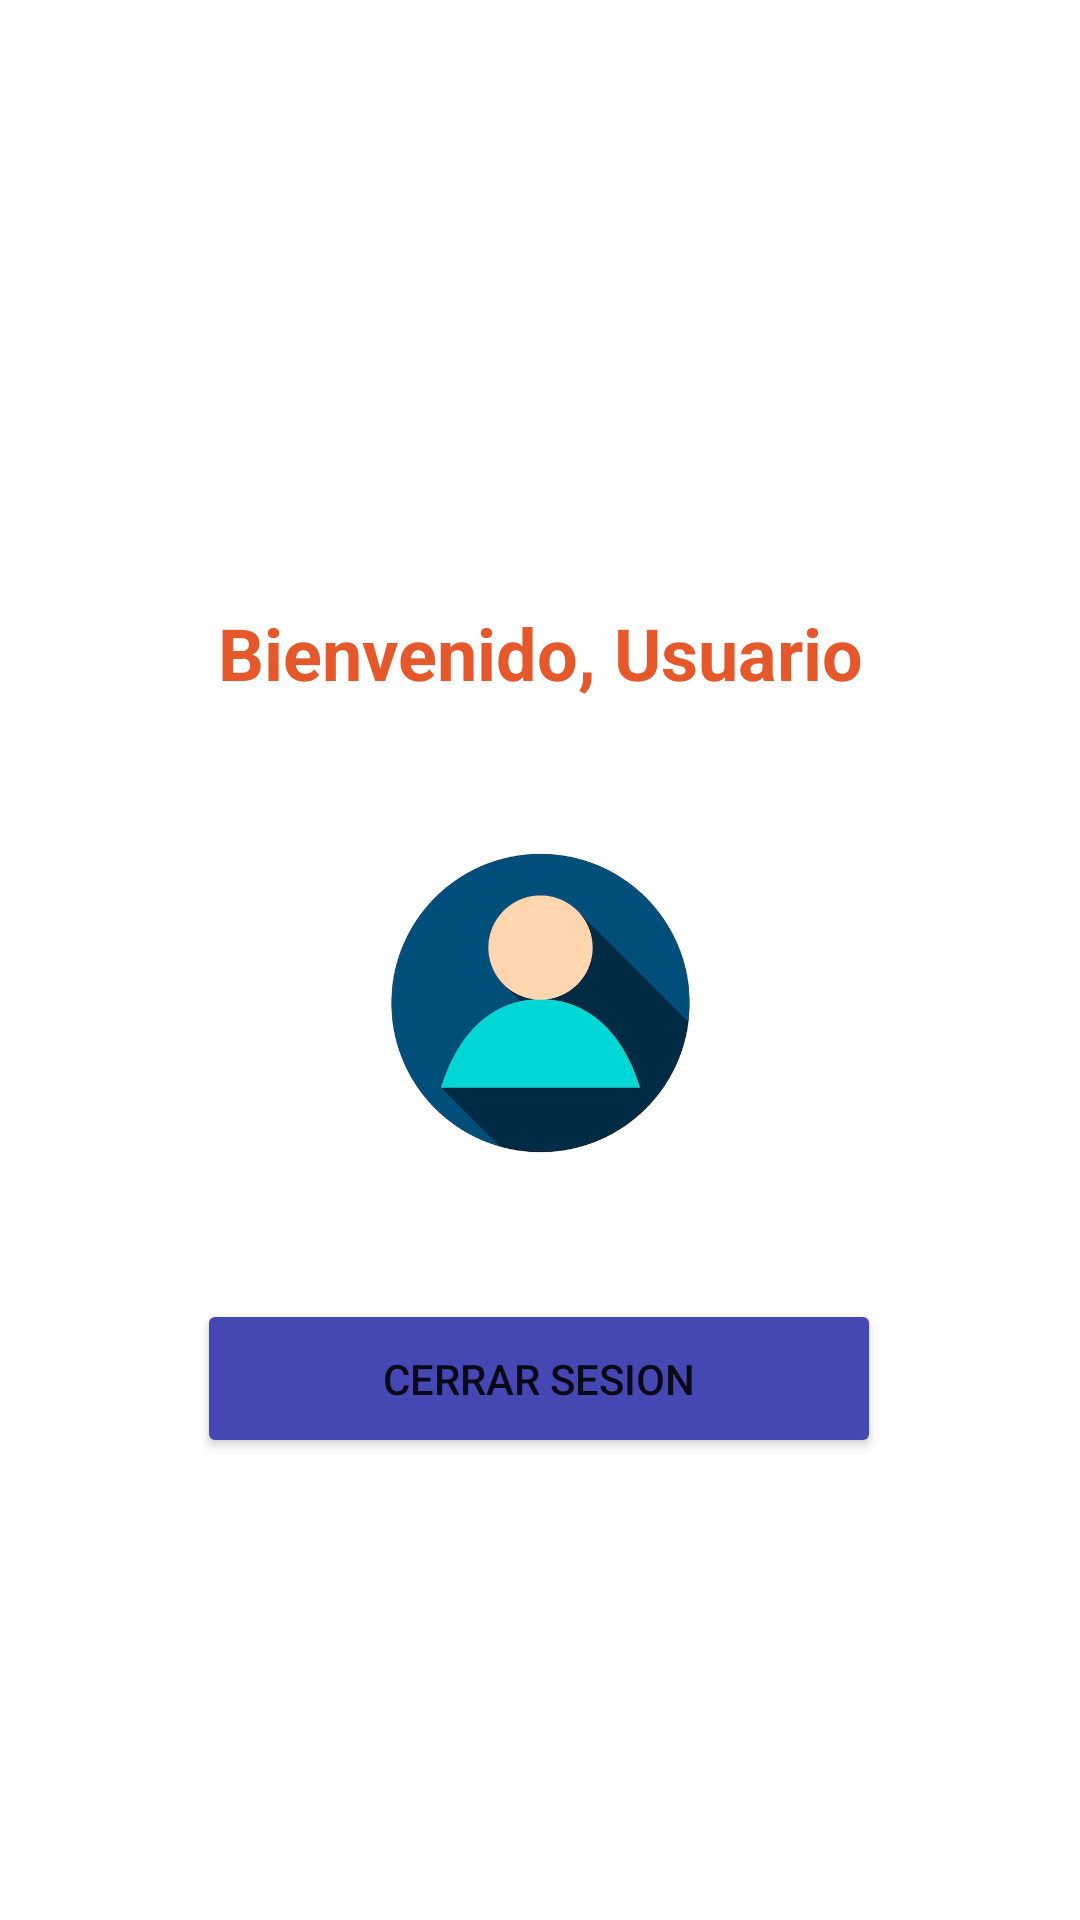

Produce the Android XML layout that renders to this screen, including the resource entries it uses.
<!-- AndroidManifest.xml: application theme Theme.TareaMovil -->
<!-- res/layout/bienvenido.xml -->
<?xml version="1.0" encoding="utf-8"?>
<androidx.constraintlayout.widget.ConstraintLayout xmlns:android="http://schemas.android.com/apk/res/android"
    xmlns:app="http://schemas.android.com/apk/res-auto"
    xmlns:tools="http://schemas.android.com/tools"
    android:layout_width="match_parent"
    android:layout_height="match_parent"
    tools:context=".Bienvenido">

  <ImageView
      android:id="@+id/imageView"
      android:layout_width="202dp"
      android:layout_height="0dp"
      android:layout_marginTop="41dp"
      android:layout_marginBottom="41dp"
      app:layout_constraintBottom_toTopOf="@+id/textView2"
      app:layout_constraintEnd_toEndOf="parent"
      app:layout_constraintStart_toStartOf="parent"
      app:layout_constraintTop_toTopOf="parent"
      app:srcCompat="@mipmap/icono_app" />

  <TextView
      android:id="@+id/textView2"
      android:layout_width="wrap_content"
      android:layout_height="wrap_content"
      android:layout_marginBottom="41dp"
      android:text="Bienvenido, Usuario"
      android:textColor="#E4582B"
      android:textSize="24sp"
      android:textStyle="bold"
      app:layout_constraintBottom_toTopOf="@+id/imageView3"
      app:layout_constraintEnd_toEndOf="parent"
      app:layout_constraintStart_toStartOf="parent"
      app:layout_constraintTop_toBottomOf="@+id/imageView" />

  <ImageView
      android:id="@+id/imageView3"
      android:layout_width="183dp"
      android:layout_height="0dp"
      android:layout_marginBottom="39dp"
      app:layout_constraintBottom_toTopOf="@+id/btnCerrarSesion"
      app:layout_constraintEnd_toEndOf="parent"
      app:layout_constraintStart_toStartOf="parent"
      app:layout_constraintTop_toBottomOf="@+id/textView2"
      app:srcCompat="@mipmap/icono_usuario" />

  <Button
      android:id="@+id/btnCerrarSesion"
      android:layout_width="228dp"
      android:layout_height="53dp"
      android:layout_marginBottom="154dp"
      android:backgroundTint="#4547B3"
      android:text="Cerrar Sesion"
      app:layout_constraintBottom_toBottomOf="parent"
      app:layout_constraintEnd_toEndOf="parent"
      app:layout_constraintHorizontal_bias="0.497"
      app:layout_constraintStart_toStartOf="parent"
      app:layout_constraintTop_toBottomOf="@+id/imageView3" />
</androidx.constraintlayout.widget.ConstraintLayout>
<!-- resources referenced by this layout -->
<resources>
  <!-- mipmap icono_usuario: png bitmap (mipmap-hdpi, 72652 bytes) -->
  <style name="Theme.TareaMovil" parent="Theme.MaterialComponents.DayNight.DarkActionBar">
          
          <item name="colorPrimary">@color/purple_500</item>
          <item name="colorPrimaryVariant">@color/purple_700</item>
          <item name="colorOnPrimary">@color/white</item>
          
          <item name="colorSecondary">@color/teal_200</item>
          <item name="colorSecondaryVariant">@color/teal_700</item>
          <item name="colorOnSecondary">@color/black</item>
          
          <item name="android:statusBarColor">?attr/colorPrimaryVariant</item>
          
      </style>
  <!-- not gathered from this repository: default colours our renderer supplied (Android Studio template values) -->
  <color name="purple_500">#FF6200EE</color>
  <color name="purple_700">#FF3700B3</color>
  <color name="teal_200">#FF03DAC5</color>
  <color name="teal_700">#FF018786</color>
  <color name="black">#FF000000</color>
  <color name="white">#FFFFFFFF</color>
</resources>
